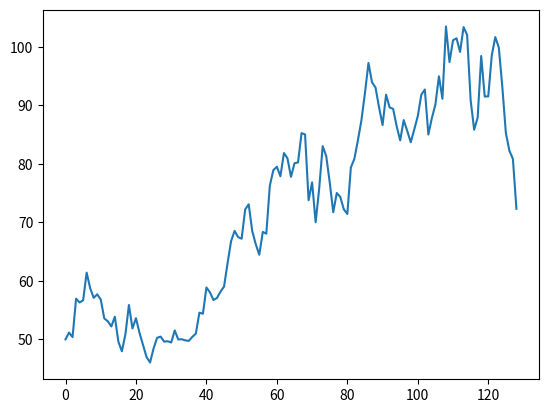

Recreate this plot in Python.
import math

import matplotlib.pyplot as plt
import numpy as np


def gen_gbm(mu, sigma, n, t, S_0, seed):
    s = []
    np.random.seed(seed)
    w = [0]
    for i in range(1, n * t + 1):
        r = np.random.normal(0, 1)
        r /= math.sqrt(n)
        w.append(r + w[len(w) - 1])
    for i in range(0, n * t + 1):
        s.append(S_0 * math.exp(((mu - ((sigma ** 2) / 2)) * i / n) + sigma * w[i]))
    print(s)
    return s


S_0 = 50
t = 2
n = 64
mu = .15
sigma = .4
seed = 5
gbm = gen_gbm(mu, sigma, n, t, S_0, seed)

plt.plot(gbm)
plt.show()
